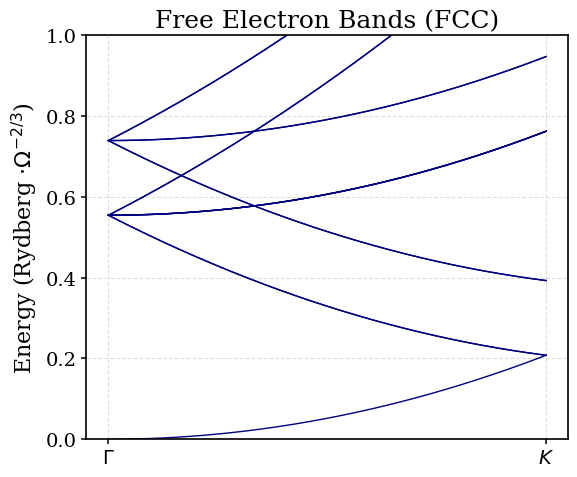

Here is the Python script that generated this plot:
import numpy as np
import matplotlib.pyplot as plt
from matplotlib import rcParams

# Publication-style settings
rcParams.update({
    'font.family': 'serif',
    'font.size': 14,
    'axes.labelsize': 16,
    'axes.titlesize': 18,
    'legend.fontsize': 14,
    'xtick.labelsize': 14,
    'ytick.labelsize': 14,
    'axes.linewidth': 1.2,
    'lines.linewidth': 1.2,
    'xtick.major.width': 1.1,
    'ytick.major.width': 1.1,
    'figure.figsize': (6, 5),
    'figure.dpi': 100,
    'savefig.dpi': 300,
    'text.usetex': False
})

# Physical constants
hbar = 1 
m = 1   

# FCC lattice constant Aluminum
a_angstrom = 4.05  # Å
a = a_angstrom # meters

vol = a_angstrom**3/4
scaling = vol**(float(-2/3))

# Reciprocal lattice vectors in 1/m
b1 = 2 * np.pi / a * np.array([1, 1, -1])
b2 = 2 * np.pi / a * np.array([1, -1, 1])
b3 = 2 * np.pi / a * np.array([-1, 1, 1])

# High-symmetry points
G = np.array([0, 0, 0])
K = np.array([3*np.pi/(2*a),3*np.pi/(2*a),0])

# Interpolate k-path from Γ to K
n_kpoints = 200
k_path = np.linspace(G, K, n_kpoints)

# Reciprocal lattice vectors for band folding
G_vectors = []
max_index = 1
for i in range(-max_index, max_index + 1):
    for j in range(-max_index, max_index + 1):
        for k in range(-max_index, max_index + 1):
            G_vec = i*b1 + j*b2 + k*b3
            G_vectors.append(G_vec)

# Calculate energies in eV
E_bands = []
for G_vec in G_vectors:
    k_plus_G = k_path + G_vec
    k2 = np.sum(k_plus_G**2, axis=1)
    E = (hbar**2 / (2 * m)) * k2
    E_bands.append(E)

# Plot
fig, ax = plt.subplots()
for band in E_bands:
    ax.plot(np.linspace(0, 1, n_kpoints), band*scaling, color='navy', lw=1)

ax.set_title(r'Free Electron Bands (FCC)')
ax.set_ylabel(r'Energy (Rydberg $\cdot \Omega^{-2/3}$)')
plt.ylim(0,1)
ax.set_xticks([0, 1])
ax.set_xticklabels([r'$\Gamma$', r'$K$'])
ax.grid(True, linestyle='--', alpha=0.4)
plt.tight_layout()
plt.savefig("gamma_to_k.png")
plt.show()
